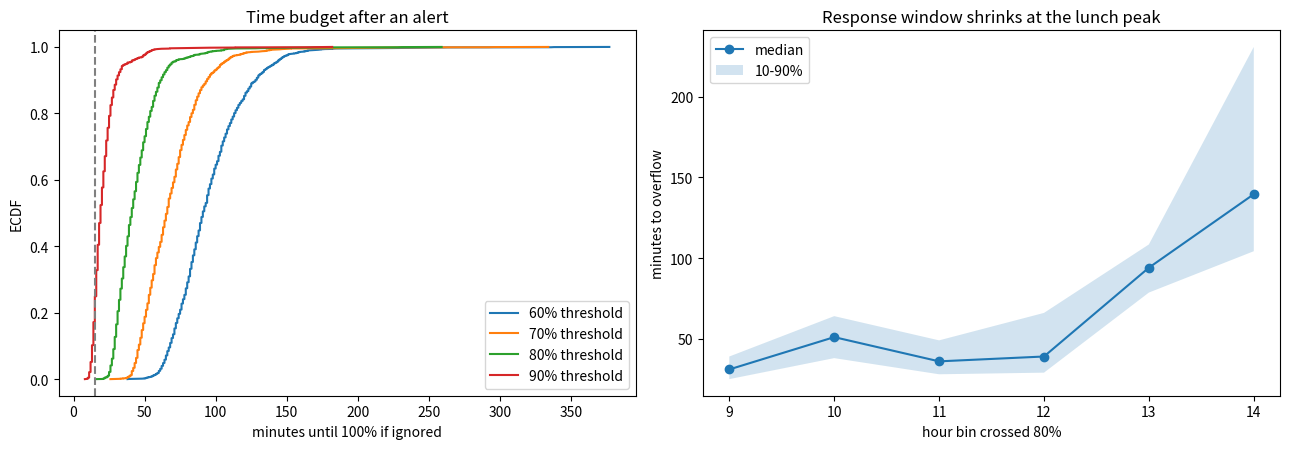

The script that saved this image:
# %%
import math, os
import numpy as np
import pandas as pd
import matplotlib.pyplot as plt

os.makedirs("results/figs", exist_ok=True)
plt.rcParams["figure.figsize"] = (9, 5)
QUICK = False
N_SEEDS = 40 if QUICK else 200

# ---- same world as the notebook (do not change, or results will not match) ----
_layout = np.random.default_rng(7)
N_NODES = 12
XY = _layout.uniform(0, 900, size=(N_NODES, 2))
SPEED = 130.0
T = np.ceil(np.linalg.norm(XY[:, None] - XY[None], axis=2) / SPEED).astype(int)
N_BINS = N_NODES - 1
BASE_RATE = _layout.uniform(20, 48, size=N_BINS)
DAY_MIN, START_HOUR = 720, 8


def demand_curve(h):
    return (0.25 + 1.2 * math.exp(-((h - 12.5) / 1.2) ** 2)
            + 0.6 * math.exp(-((h - 10.0) / 0.6) ** 2)
            + 0.6 * math.exp(-((h - 15.0) / 0.7) ** 2))


CURVE = np.array([demand_curve(START_HOUR + t / 60) for t in range(DAY_MIN)])


def fill_paths(seed, scale=1.0):
    """Fill level (%) of every bin every minute with NO robots: shape (DAY_MIN, N_BINS).
    Uses the same RNG draw order as simulate() so seed k is the same day."""
    rng = np.random.default_rng(seed)
    day_mult = rng.lognormal(0, 0.2, N_BINS)
    noise = np.clip(1 + 0.3 * rng.standard_normal((DAY_MIN, N_BINS)), 0, None)
    start = rng.uniform(0, 50, N_BINS)
    inc = BASE_RATE * day_mult * CURVE[:, None] * scale * noise / 60
    return np.minimum(start + np.cumsum(inc, axis=0), 100.0), day_mult


PATHS = [fill_paths(s)[0] for s in range(N_SEEDS)]
DAYMULT = np.array([fill_paths(s)[1] for s in range(N_SEEDS)])
print(f"{N_SEEDS} simulated days, {N_BINS} bins")

# %% [markdown]
# ## B. Response window and alert threshold  (notify.py / supervisor.py)
# If nobody collects a bin, how long between crossing a threshold and hitting 100%?
# That is the time budget a dispatcher has. It also tells us where to set the alert.

# %%
rows = []
for s, P in enumerate(PATHS):
    for i in range(N_BINS):
        for thr in (60, 70, 80, 90):
            hit = np.flatnonzero(P[:, i] >= thr)
            if hit.size == 0:
                continue
            t0 = hit[0]
            full = np.flatnonzero(P[:, i] >= 100)
            lead = (full[0] - t0) if full.size else np.nan   # NaN = never overflowed that day
            rows.append((s, i, thr, t0, lead))
win = pd.DataFrame(rows, columns=["seed", "bin", "thr", "t0", "lead_min"])
win["hour"] = START_HOUR + win.t0 // 60
win.to_csv("results/response_windows.csv", index=False)

summ = (win.groupby("thr").lead_min
        .agg(share_overflow_if_ignored=lambda s: s.notna().mean(),
             median="median", p10=lambda s: s.quantile(0.1), p90=lambda s: s.quantile(0.9),
             share_under_15=lambda s: (s <= 15).mean()))
print("\nMinutes from crossing a threshold to overflow if nobody comes:")
print(summ.round(2).to_string())

fig, ax = plt.subplots(1, 2, figsize=(13, 4.6))
for thr in (60, 70, 80, 90):
    d = win[(win.thr == thr) & win.lead_min.notna()].lead_min.sort_values()
    ax[0].plot(d, np.arange(1, len(d) + 1) / len(d), label=f"{thr}% threshold")
ax[0].axvline(15, ls="--", color="gray")
ax[0].set(xlabel="minutes until 100% if ignored", ylabel="ECDF", title="Time budget after an alert")
ax[0].legend()
d80 = win[(win.thr == 80) & win.lead_min.notna()]
g = d80.groupby("hour").lead_min
ax[1].plot(g.median().index, g.median().values, marker="o", label="median")
ax[1].fill_between(g.median().index, g.quantile(0.1).values, g.quantile(0.9).values, alpha=0.2, label="10-90%")
ax[1].set(xlabel="hour bin crossed 80%", ylabel="minutes to overflow",
          title="Response window shrinks at the lunch peak")
ax[1].legend(); plt.tight_layout()
plt.savefig("results/figs/B_response_window.png", dpi=130); plt.show()
